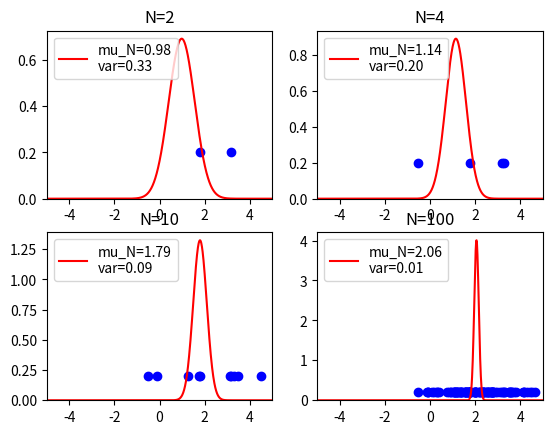
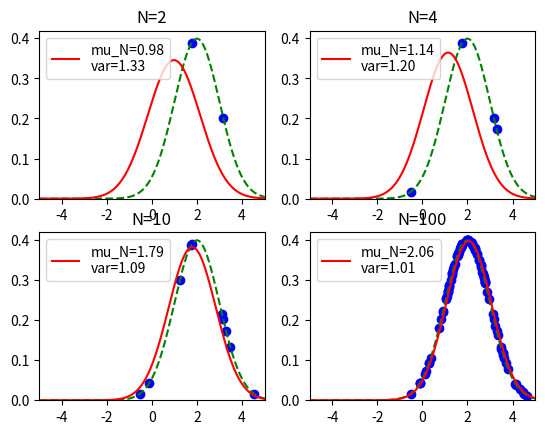

Source code (Python) for these figures, in order:
# -*- coding: utf-8 -*-
#
# ベイズ推定による正規分布の推定
#
# 2015/06/13 ver1.0
#

import numpy as np
import matplotlib.pyplot as plt
import pandas as pd
from pandas import Series, DataFrame
from numpy.random import normal
from scipy.stats import norm

# Main
if __name__ == '__main__':

    # 真の分布
    mu_true = 2.0
    beta_true = 1.0

    # 事前分布
    mu_0 = -2.0
    beta_0 = 1.0

    fig1 = plt.figure()
    fig2 = plt.figure()
    ds = normal(loc=mu_true, scale=1.0/beta_true, size=100) # 100個の正規分布に従うデータを用意

    for c, n in enumerate([2,4,10,100]): # トレーニングセットのデータ数
        # 用意したデータからn個取得
        trainset = ds[0:n]
        mu_ML = np.mean(trainset)
        # mu_N = ((n * beta_true * mu_ML) + (beta_0 * mu_0)) / ((n * beta_true) + beta_0) # (8.46)
        mu_N = ((beta_true * mu_ML) + ((beta_0 * mu_0) / n )) / (beta_true + (beta_0 / n)) # (8.46)の変形 ここでベイズが使われている。
        beta_N = beta_0 + (n * beta_true) # (8.42)

        # 平均μの推定結果を表示
        subplot = fig1.add_subplot(2,2,c+1)
        subplot.set_title("N=%d" % n)
        linex = np.arange(-10,10.1,0.01)

        # 平均μの確率分布
        sigma = 1.0/beta_N
        mu_est = norm(loc=mu_N, scale=np.sqrt(sigma))
        label = "mu_N=%.2f\nvar=%.2f" % (mu_N, sigma)
        subplot.plot(linex, mu_est.pdf(linex), color='red', label=label)
        subplot.legend(loc=2)

        # トレーニングセットを表示
        subplot.scatter(trainset, [0.2]*n, marker='o', color='blue')
        subplot.set_xlim(-5,5)
        subplot.set_ylim(0)

        # 次に得られるデータの推定分布を表示
        subplot = fig2.add_subplot(2,2,c+1)
        subplot.set_title("N=%d" % n)
        linex = np.arange(-10,10.1,0.01)

        # 真の分布を表示
        orig = norm(loc=mu_true, scale=np.sqrt(1.0/beta_true))
        subplot.plot(linex, orig.pdf(linex), color='green', linestyle='--')

        # 推定分布を表示
        sigma = 1.0/beta_true+1.0/beta_N
        mu_est = norm(loc=mu_N, scale=np.sqrt(sigma))
        label = "mu_N=%.2f\nvar=%.2f" % (mu_N, sigma)
        subplot.plot(linex, mu_est.pdf(linex), color='red', label=label)
        subplot.legend(loc=2)

        # トレーニングセットを表示
        subplot.scatter(trainset, orig.pdf(trainset), marker='o', color='blue')
        subplot.set_xlim(-5,5)
        subplot.set_ylim(0)

    fig1.show()
    fig2.show()
